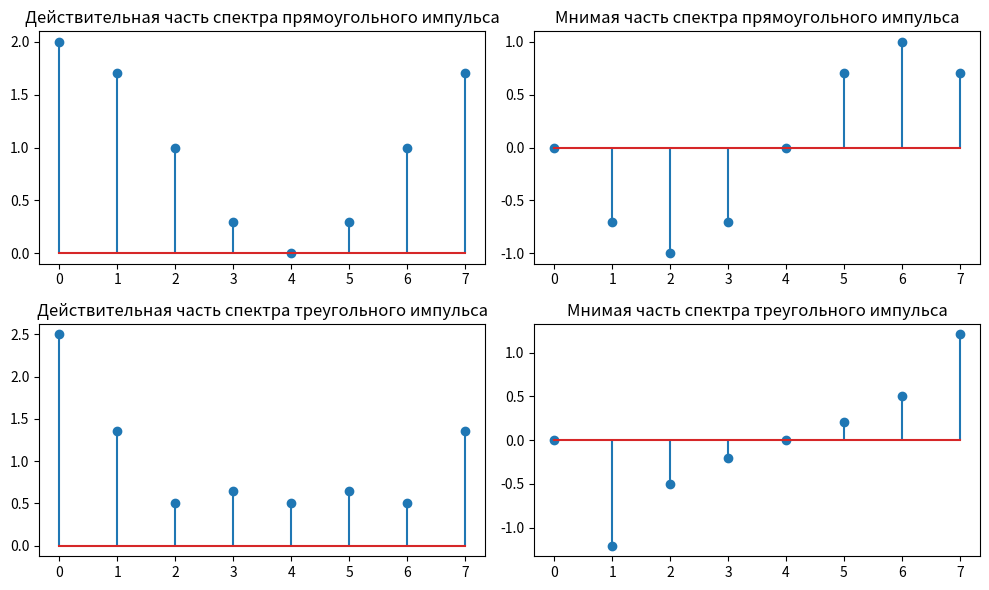

Generate this figure with matplotlib:
import numpy as np
import matplotlib.pyplot as plt

# Спектр прямоугольного импульса
xn_rect = np.array([1, 1, 0, 0, 0, 0, 0, 0])
xk_rect = np.fft.fft(xn_rect)

# Спектр треугольного импульса
xn_tri = np.array([1, 0.75, 0.5, 0.25, 0, 0, 0, 0])
xk_tri = np.fft.fft(xn_tri)

# Сигнал как сумма двух импульсов
f_n = xn_rect + xn_tri

# Спектр суммы сигналов
f_k = np.fft.fft(f_n)

# Сравнение спектров
if np.array_equal(f_k, xk_rect + xk_tri):
    print("Принцип суперпозиции подтвержден: Cf(k) = Cx(k) + Cy(k)")
else:
    print("Принцип суперпозиции не подтвержден")

# Визуализация результатов
plt.figure(figsize=(10, 6))

plt.subplot(2, 2, 1)
plt.stem(xk_rect.real)
plt.title('Действительная часть спектра прямоугольного импульса')

plt.subplot(2, 2, 2)
plt.stem(xk_rect.imag)
plt.title('Мнимая часть спектра прямоугольного импульса')

plt.subplot(2, 2, 3)
plt.stem(xk_tri.real)
plt.title('Действительная часть спектра треугольного импульса')

plt.subplot(2, 2, 4)
plt.stem(xk_tri.imag)
plt.title('Мнимая часть спектра треугольного импульса')

plt.tight_layout()
plt.show()